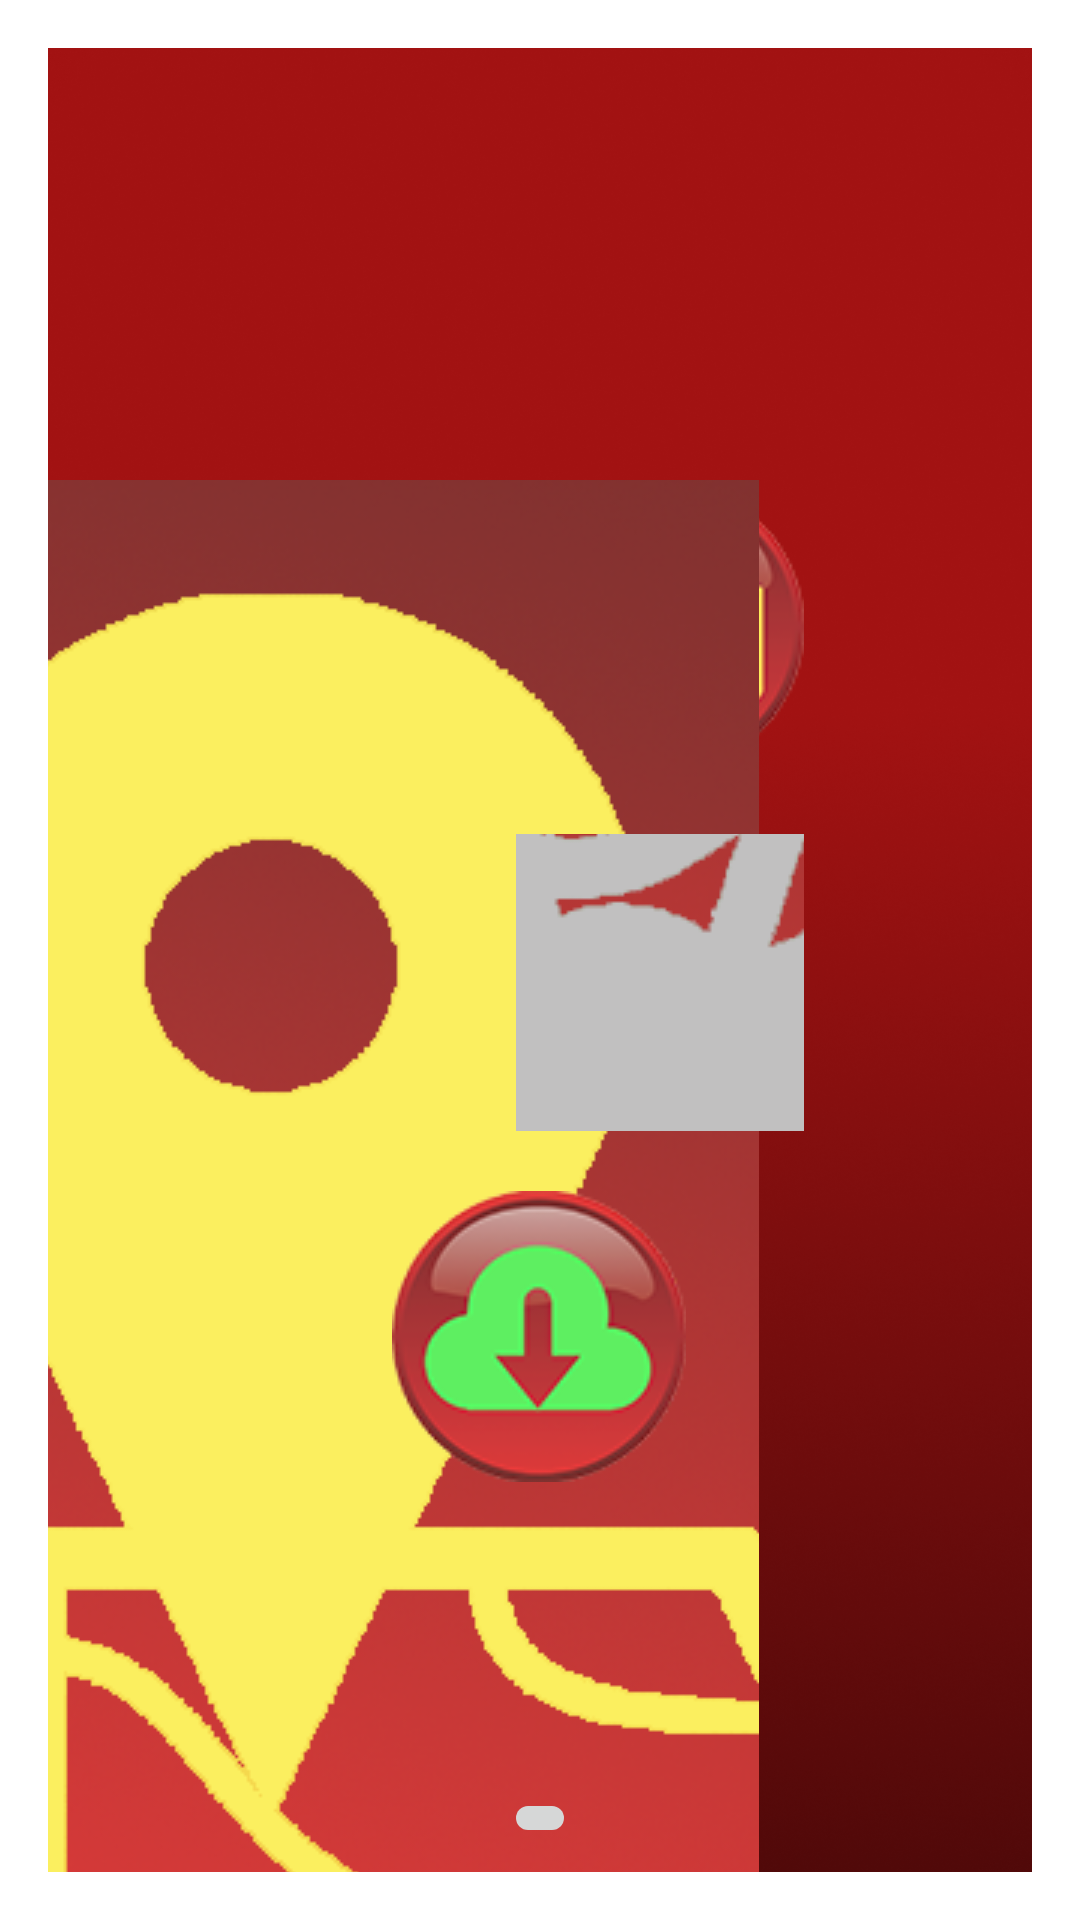

Layout XML and referenced resources for this Android screen:
<!-- AndroidManifest.xml: application theme AppTheme -->
<!-- res/layout/activity_main.xml -->
<?xml version="1.0" encoding="utf-8"?>
<android.support.constraint.ConstraintLayout xmlns:android="http://schemas.android.com/apk/res/android"
    xmlns:app="http://schemas.android.com/apk/res-auto"
    xmlns:tools="http://schemas.android.com/tools"
    android:layout_width="match_parent"
    android:layout_height="match_parent"
    tools:context=".MainActivity">

    <include
        android:id="@+id/include"
        layout="@layout/activity_base" />

    <ImageButton
        android:id="@+id/newsButton"
        android:layout_width="wrap_content"
        android:layout_height="wrap_content"
        android:layout_alignParentLeft="true"
        android:layout_alignParentTop="true"
        android:layout_marginTop="144dp"
        android:layout_marginEnd="76dp"
        android:background="@null"
        android:clickable="true"
        android:src="@drawable/bigrednewsbutton"
        app:layout_constraintEnd_toEndOf="parent"
        app:layout_constraintTop_toTopOf="@+id/include" />

    <ImageButton
        android:id="@+id/mapsButton"
        android:layout_width="wrap_content"
        android:layout_height="wrap_content"
        android:layout_marginTop="144dp"
        android:layout_marginEnd="8dp"
        android:background="@null"
        android:src="@drawable/bigredmapbutton"
        app:layout_constraintEnd_toStartOf="@+id/newsButton"
        app:layout_constraintHorizontal_chainStyle="spread"
        app:layout_constraintStart_toEndOf="@+id/include"
        app:layout_constraintStart_toStartOf="parent"
        app:layout_constraintTop_toTopOf="@+id/include" />

    <ImageButton
        android:id="@+id/tipsButton"
        android:layout_width="wrap_content"
        android:layout_height="wrap_content"
        android:layout_marginStart="8dp"
        android:layout_marginTop="20dp"
        android:layout_marginEnd="8dp"
        android:layout_marginBottom="8dp"
        android:background="@null"
        android:src="@drawable/bigredtipsbutton"
        app:layout_constraintBottom_toBottomOf="parent"
        app:layout_constraintEnd_toStartOf="@+id/pantryButton"
        app:layout_constraintHorizontal_bias="0.464"
        app:layout_constraintStart_toStartOf="parent"
        app:layout_constraintTop_toBottomOf="@+id/mapsButton"
        app:layout_constraintVertical_bias="0.0" />

    <ImageButton
        android:id="@+id/pantryButton"
        android:layout_width="96dp"
        android:layout_height="99dp"
        android:layout_marginTop="20dp"
        android:layout_marginEnd="76dp"
        android:layout_marginBottom="8dp"
        android:background="@null"
        android:src="@drawable/bigredpantrybutton"
        app:layout_constraintBottom_toBottomOf="parent"
        app:layout_constraintEnd_toEndOf="parent"
        app:layout_constraintTop_toBottomOf="@+id/newsButton"
        app:layout_constraintVertical_bias="0.0" />

    <ImageButton
        android:id="@+id/facebook_test_button"
        android:layout_width="wrap_content"
        android:layout_height="wrap_content"
        android:layout_marginStart="8dp"
        android:layout_marginEnd="8dp"
        android:layout_marginBottom="8dp"
        android:src="@drawable/com_facebook_button_icon_blue"
        app:layout_constraintBottom_toBottomOf="@+id/include"
        app:layout_constraintEnd_toEndOf="parent"
        app:layout_constraintStart_toStartOf="parent" />

    <ImageButton
        android:id="@+id/downloadButton"
        android:layout_width="wrap_content"
        android:layout_height="wrap_content"
        android:layout_marginStart="8dp"
        android:layout_marginTop="20dp"
        android:layout_marginEnd="8dp"
        android:layout_marginBottom="8dp"
        android:background="@null"
        android:src="@drawable/bigreddownloadbutton"
        app:layout_constraintBottom_toTopOf="@+id/facebook_test_button"
        app:layout_constraintEnd_toEndOf="parent"
        app:layout_constraintHorizontal_bias="0.498"
        app:layout_constraintStart_toStartOf="parent"
        app:layout_constraintTop_toBottomOf="@+id/pantryButton"
        app:layout_constraintVertical_bias="0.0" />

</android.support.constraint.ConstraintLayout>
<!-- res/layout/activity_base.xml (included above) -->
<?xml version="1.0" encoding="utf-8"?>
<android.support.constraint.ConstraintLayout xmlns:android="http://schemas.android.com/apk/res/android"
    xmlns:app="http://schemas.android.com/apk/res-auto"
    android:layout_width="match_parent"
    android:layout_height="match_parent"
    android:background="@drawable/background">


</android.support.constraint.ConstraintLayout>
<!-- resources referenced by this layout -->
<resources>
  <!-- drawable background: png bitmap (drawable, 849916 bytes) -->
  <!-- drawable bigreddownloadbutton: png bitmap (drawable, 27166 bytes) -->
  <!-- drawable bigredmapbutton: png bitmap (drawable, 272995 bytes) -->
  <!-- drawable bigrednewsbutton: png bitmap (drawable, 29126 bytes) -->
  <!-- drawable bigredpantrybutton: png bitmap (drawable, 261679 bytes) -->
  <!-- drawable bigredtipsbutton: png bitmap (drawable, 28519 bytes) -->
  <style name="AppTheme" parent="android:Theme.DeviceDefault.Light.Dialog.NoActionBar">
          
          <item name="colorPrimary">@color/colorPrimary</item>
          <item name="colorPrimaryDark">@color/colorPrimaryDark</item>
          <item name="colorAccent">@color/colorAccent</item>
  
      </style>
  <color name="colorPrimary">#A21212</color>
  <color name="colorPrimaryDark">#000000</color>
  <color name="colorAccent">#E5E5E5</color>
</resources>
